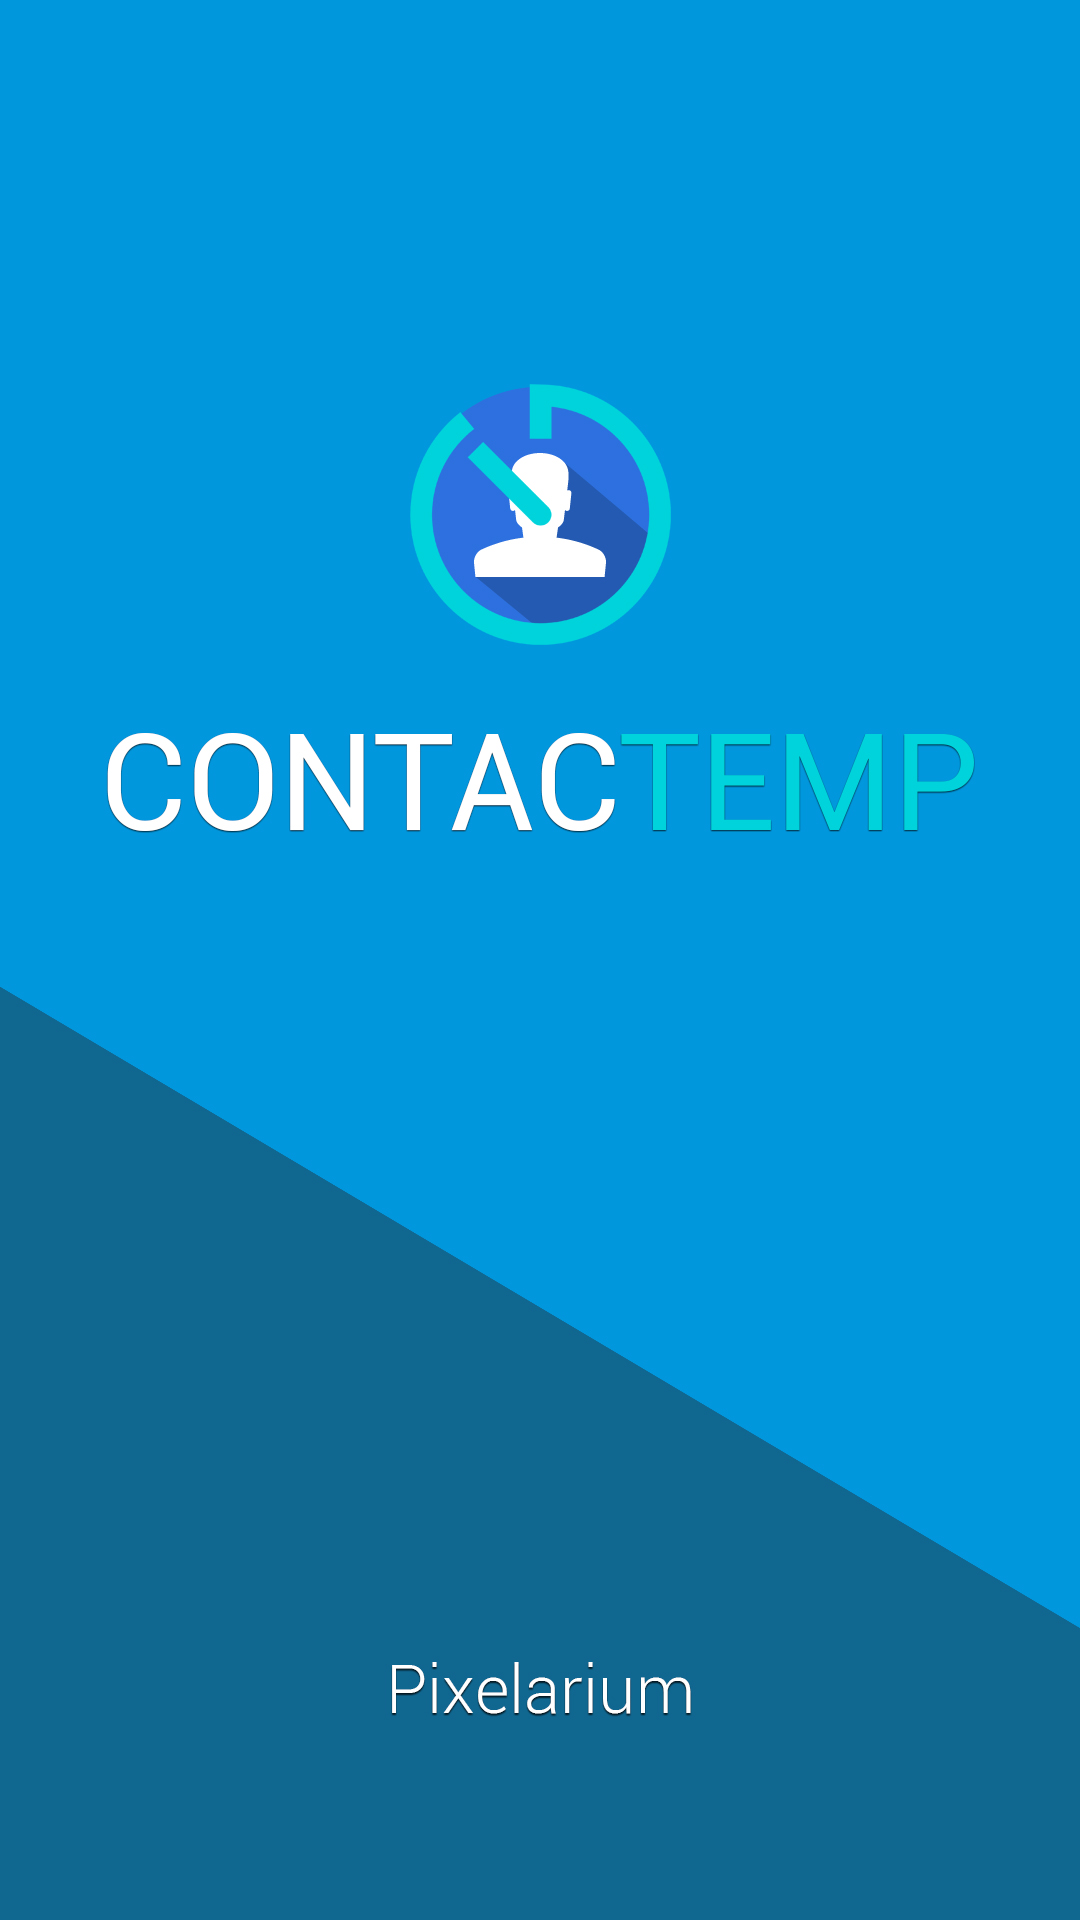

Write the Android layout XML for this screen, with the resource values it uses.
<!-- AndroidManifest.xml: application theme AppTheme -->
<!-- res/layout/activity_main.xml -->
<?xml version="1.0" encoding="utf-8"?>
<android.support.constraint.ConstraintLayout xmlns:android="http://schemas.android.com/apk/res/android"
    xmlns:tools="http://schemas.android.com/tools"
    android:layout_width="match_parent"
    android:layout_height="match_parent"
    tools:context="com.apps.pixelarium.contactemp.MainActivity">


    <ImageView
        android:layout_width="fill_parent" android:layout_height="fill_parent"
        android:src="@drawable/splash" android:scaleType="centerCrop" />

</android.support.constraint.ConstraintLayout>
<!-- resources referenced by this layout -->
<resources>
  <!-- drawable splash: jpg bitmap (drawable-xxhdpi, 148609 bytes) -->
  <style name="AppTheme" parent="AppBaseTheme">
      
      <item name="android:windowNoTitle">true</item>
      <item name="android:windowActionBar">false</item>
      <item name="colorPrimary">@color/colorPrimary</item>
      <item name="colorPrimaryDark">@color/colorPrimaryDark</item>
      <item name="colorAccent">@color/colorAccent</item>
  
      </style>
  <style name="AppBaseTheme" parent="Theme.AppCompat.Light.NoActionBar">
          
  
      </style>
  <color name="colorPrimary">#2993e4</color>
  <color name="colorPrimaryDark">#1b67b9</color>
  <color name="colorAccent">#2bdfff</color>
</resources>
